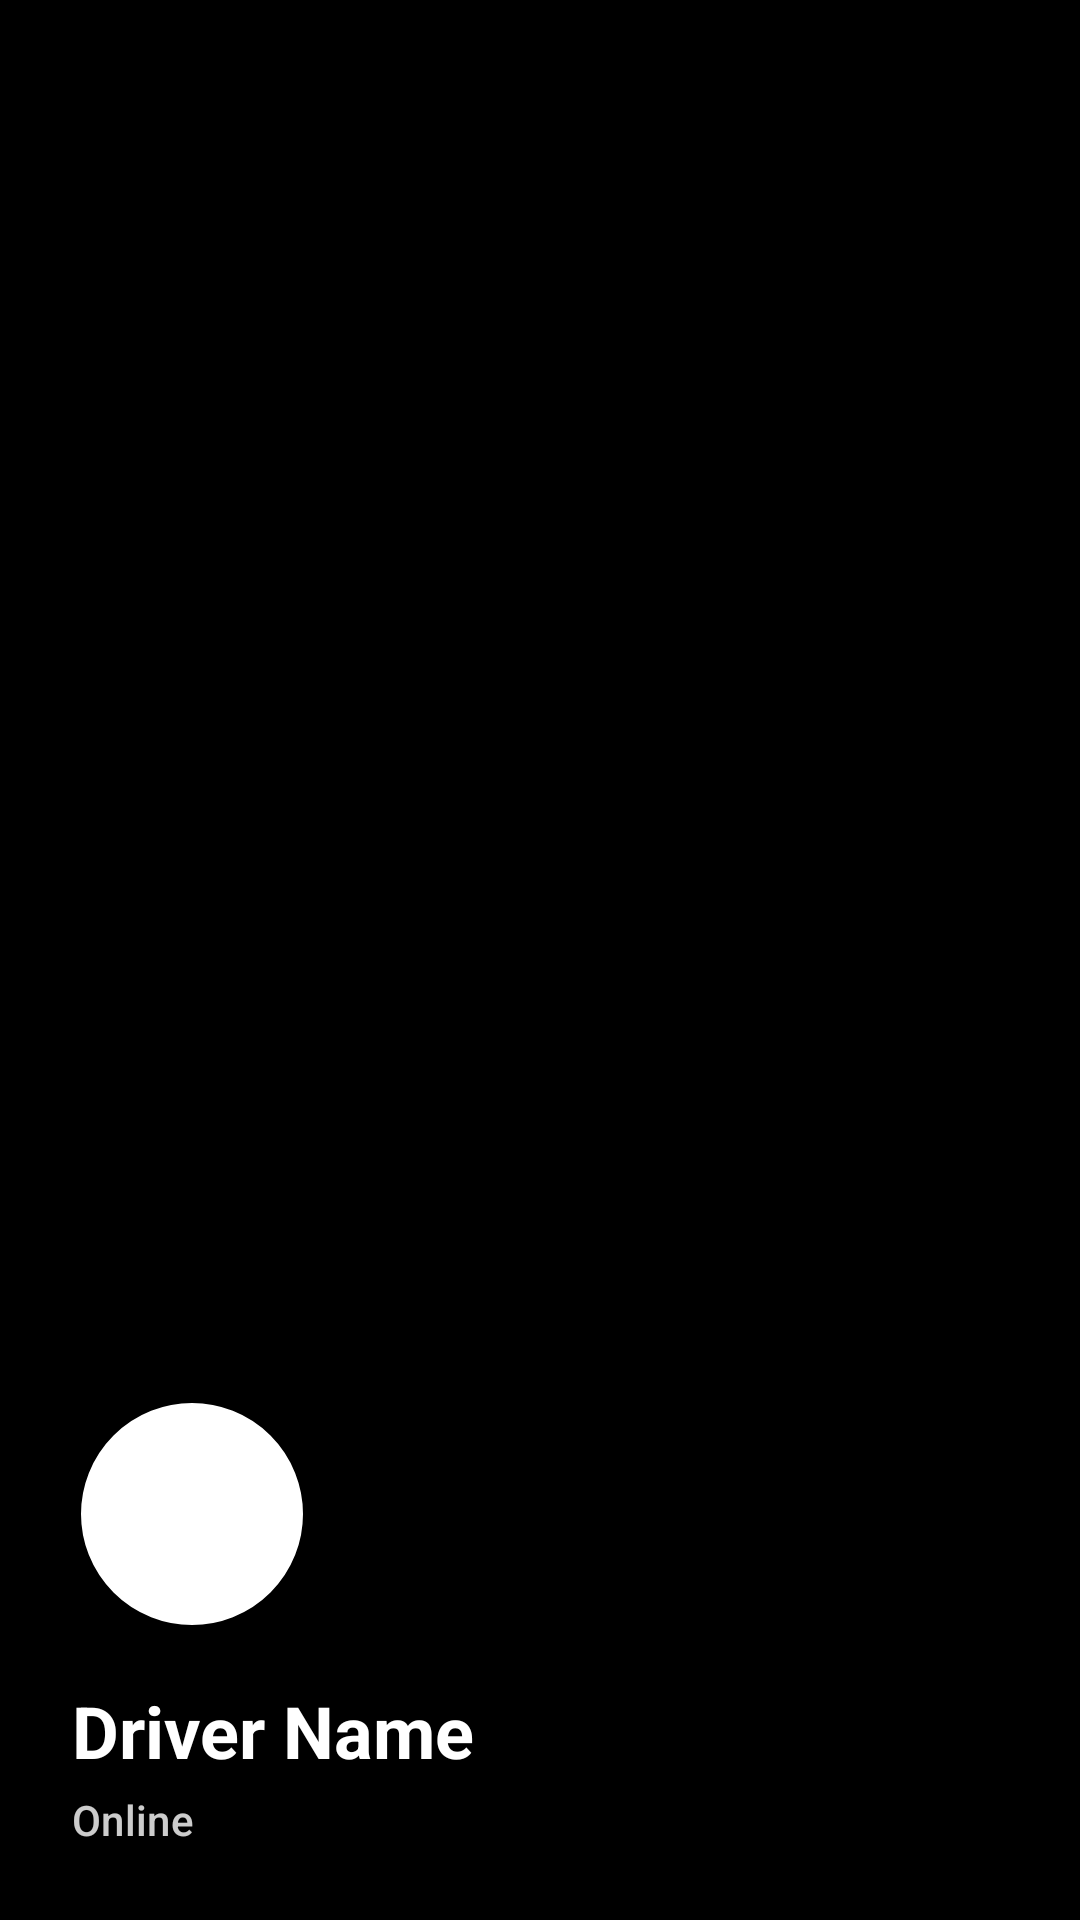

This screen was rendered from an Android layout file. Write that file and the resources it references.
<!-- AndroidManifest.xml: application theme Theme.DriverApp -->
<!-- res/layout/nav_header.xml -->
<?xml version="1.0" encoding="utf-8"?>
<LinearLayout xmlns:android="http://schemas.android.com/apk/res/android"
    xmlns:app="http://schemas.android.com/apk/res-auto"
    android:layout_width="match_parent"
    android:layout_height="220dp"
    android:orientation="vertical"
    android:gravity="bottom"
    android:background="?attr/colorPrimary"
    android:padding="24dp">

    <com.google.android.material.imageview.ShapeableImageView
        android:id="@+id/navHeaderImage"
        android:layout_width="80dp"
        android:layout_height="80dp"
        android:src="@drawable/ic_launcher_foreground"
        android:background="?attr/colorOnPrimary"
        android:padding="4dp"
        android:layout_marginBottom="16dp"
        app:shapeAppearanceOverlay="@style/ShapeAppearance.Material3.Corner.Full"
        app:strokeColor="?attr/colorOnPrimary"
        app:strokeWidth="2dp"/>

    <TextView
        android:id="@+id/navHeaderName"
        android:layout_width="wrap_content"
        android:layout_height="wrap_content"
        android:text="Driver Name"
        android:textColor="?attr/colorOnPrimary"
        android:textAppearance="@style/TextAppearance.Material3.HeadlineSmall"
        android:textStyle="bold"/>

    <TextView
        android:id="@+id/navHeaderStatus"
        android:layout_width="wrap_content"
        android:layout_height="wrap_content"
        android:text="Online"
        android:textColor="?attr/colorOnPrimary"
        android:alpha="0.8"
        android:textAppearance="@style/TextAppearance.Material3.LabelLarge"
        android:layout_marginTop="4dp"/>

</LinearLayout>
<!-- resources referenced by this layout -->
<resources>
  <style name="Theme.DriverApp" parent="Base.Theme.DriverApp" />
  <style name="Base.Theme.DriverApp" parent="Theme.Material3.DayNight.NoActionBar">
          <item name="colorPrimary">#000000</item>
          <item name="colorOnPrimary">#FFFFFF</item>
  
          <item name="android:windowBackground">#F7F8FA</item>
          <item name="colorSurface">#FFFFFF</item>
          <item name="colorOnSurface">#121212</item>
  
          <item name="textAppearanceTitleLarge">@style/UberTitleStyle</item>
  
          <item name="android:statusBarColor">#FFFFFF</item>
          <item name="android:navigationBarColor">#FFFFFF</item>
  
          <item name="android:windowLightStatusBar">true</item>
          <item name="android:windowLightNavigationBar">true</item>
      </style>
  <style name="UberTitleStyle" parent="TextAppearance.Material3.TitleLarge">
          <item name="android:textStyle">bold</item>
          <item name="android:textColor">#000000</item>
          <item name="android:textSize">22sp</item>
      </style>
</resources>
